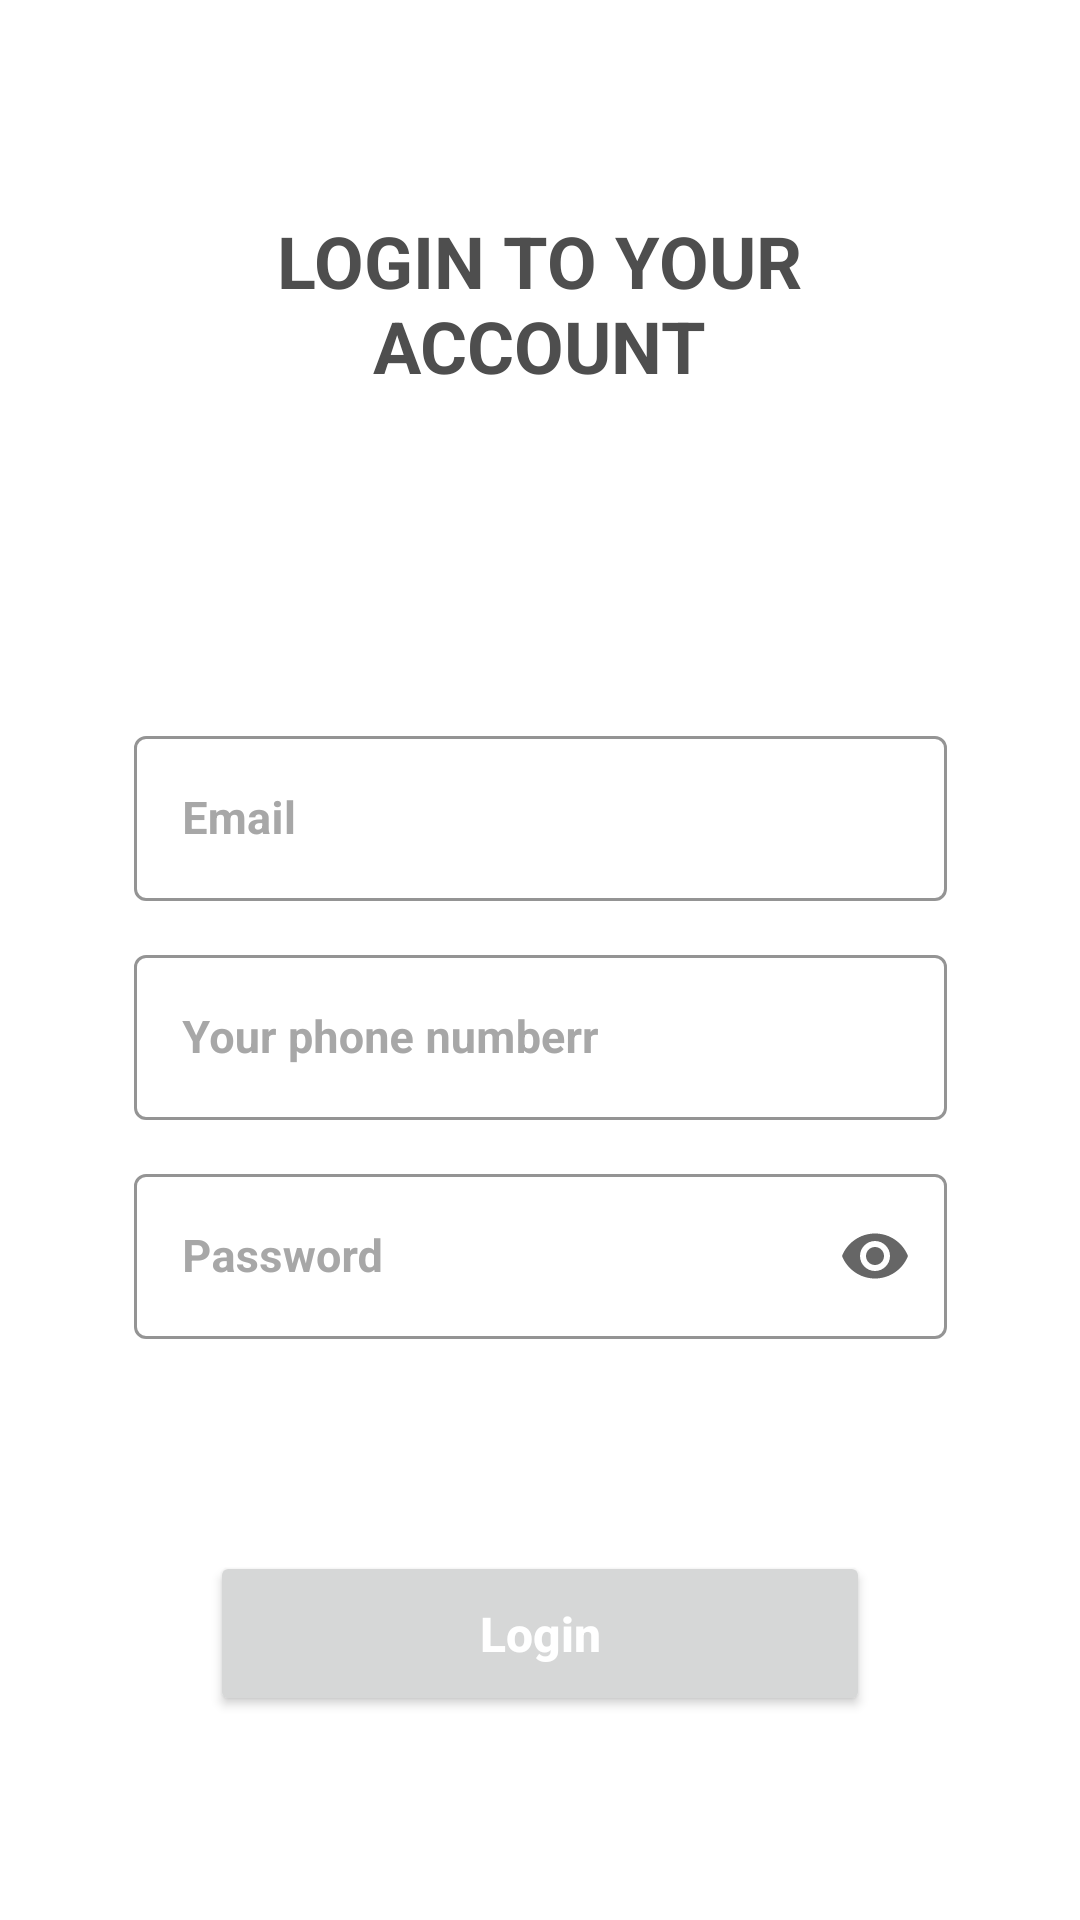

Write the Android layout XML for this screen, with the resource values it uses.
<!-- AndroidManifest.xml: application theme Theme.PhoneDir -->
<!-- res/layout/activity_login.xml -->
<?xml version="1.0" encoding="utf-8"?>
<androidx.constraintlayout.widget.ConstraintLayout xmlns:android="http://schemas.android.com/apk/res/android"
    xmlns:app="http://schemas.android.com/apk/res-auto"
    xmlns:tools="http://schemas.android.com/tools"
    android:id="@+id/main"
    android:layout_width="match_parent"
    android:layout_height="match_parent"
    tools:context=".views.LoginActivity">

    <com.google.android.material.textfield.TextInputLayout
        android:id="@+id/txtUsername"
        style="@style/Widget.MaterialComponents.TextInputLayout.OutlinedBox"
        android:layout_width="271dp"
        android:layout_height="63dp"
        android:layout_marginStart="70dp"
        android:layout_marginTop="240dp"
        android:layout_marginEnd="70dp"
        android:hint="Email"
        android:textColorHint="#A7A7A7"
        app:boxStrokeColor="#EAEAEE"
        app:layout_constraintEnd_toEndOf="parent"
        app:layout_constraintStart_toStartOf="parent"
        app:layout_constraintTop_toTopOf="parent">

        <com.google.android.material.textfield.TextInputEditText
            android:id="@+id/inputEmail"
            android:layout_width="match_parent"
            android:layout_height="55dp"
            android:textColor="#5B5B5B"
            android:textSize="15sp"
            android:textStyle="bold"
            android:inputType="textEmailAddress"
            tools:ignore="TouchTargetSizeCheck" />
    </com.google.android.material.textfield.TextInputLayout>

    <com.google.android.material.textfield.TextInputLayout
        android:id="@+id/txtPhoneNumber"
        style="@style/Widget.MaterialComponents.TextInputLayout.OutlinedBox"
        android:layout_width="271dp"
        android:layout_height="63dp"
        android:layout_marginStart="70dp"
        android:layout_marginEnd="70dp"
        android:layout_marginTop="10dp"
        android:hint="Your phone numberr"
        android:textColorHint="#A7A7A7"
        app:boxStrokeColor="#EAEAEE"
        app:layout_constraintEnd_toEndOf="parent"
        app:layout_constraintStart_toStartOf="parent"
        app:layout_constraintTop_toBottomOf="@+id/txtUsername">

        <com.google.android.material.textfield.TextInputEditText
            android:id="@+id/inputPhoneNumber"
            android:layout_width="match_parent"
            android:layout_height="55dp"
            android:inputType="phone"
            android:textColor="#5B5B5B"
            android:textSize="15sp"
            android:textStyle="bold"
            tools:ignore="TouchTargetSizeCheck" />
    </com.google.android.material.textfield.TextInputLayout>

    <com.google.android.material.textfield.TextInputLayout
        android:id="@+id/txtPassword"
        style="@style/Widget.MaterialComponents.TextInputLayout.OutlinedBox"
        android:layout_width="271dp"
        android:layout_height="63dp"
        android:layout_marginStart="70dp"
        android:layout_marginEnd="70dp"
        android:layout_marginTop="10dp"
        android:hint="Password"
        android:textColorHint="#A7A7A7"
        app:boxStrokeColor="#EAEAEE"
        app:endIconMode="password_toggle"
        app:layout_constraintEnd_toEndOf="parent"
        app:layout_constraintStart_toStartOf="parent"
        app:layout_constraintTop_toBottomOf="@+id/txtPhoneNumber">

        <com.google.android.material.textfield.TextInputEditText
            android:id="@+id/inputPassword"
            android:layout_width="match_parent"
            android:layout_height="55dp"
            android:textColor="#5B5B5B"
            android:textSize="15sp"
            android:inputType="textPassword"
            android:textStyle="bold"
            tools:ignore="TouchTargetSizeCheck" />
    </com.google.android.material.textfield.TextInputLayout>


    <FrameLayout
        android:layout_width="match_parent"
        android:layout_height="wrap_content"
        app:layout_constraintBottom_toBottomOf="parent"
        app:layout_constraintEnd_toEndOf="parent"
        app:layout_constraintStart_toStartOf="parent"
        app:layout_constraintTop_toBottomOf="@+id/txtPassword">

        <ProgressBar
            android:id="@+id/progress_circular"
            android:layout_width="30dp"
            android:layout_height="30dp"
            android:layout_gravity="center"
            android:visibility="visible" />

        <Button
            android:id="@+id/login_button"
            android:layout_width="match_parent"
            android:layout_height="55dp"
            android:layout_marginHorizontal="70dp"
            android:text="@string/login"
            android:textAlignment="center"
            android:textAllCaps="false"
            android:textColor="#FFFFFF"
            android:textSize="16sp"
            android:textStyle="bold" />

    </FrameLayout>







    <TextView
        android:id="@+id/textView7"
        android:layout_width="286dp"
        android:layout_height="66dp"
        android:text="LOGIN TO YOUR ACCOUNT"
        android:textAlignment="center"
        android:textColor="#4E4E4E"
        android:textSize="24sp"
        android:textStyle="normal|bold"
        app:layout_constraintBottom_toTopOf="@+id/txtUsername"
        app:layout_constraintEnd_toEndOf="parent"
        app:layout_constraintHorizontal_bias="0.496"
        app:layout_constraintStart_toStartOf="parent"
        app:layout_constraintTop_toTopOf="parent"
        app:layout_constraintVertical_bias="0.407" />

   

</androidx.constraintlayout.widget.ConstraintLayout>
<!-- resources referenced by this layout -->
<resources>
  <string name="login">Login</string>
  <style name="Theme.PhoneDir" parent="Theme.MaterialComponents.Light.DarkActionBar">
          
          <item name="colorPrimary">@color/purple_500</item>
          <item name="colorPrimaryVariant">@color/purple_700</item>
          <item name="colorOnPrimary">@color/white</item>
          
          <item name="colorSecondary">@color/teal_200</item>
          <item name="colorSecondaryVariant">@color/teal_700</item>
          <item name="colorOnSecondary">@color/black</item>
          
          <item name="android:statusBarColor">?attr/colorPrimaryVariant</item>
          
      </style>
  <color name="purple_500">#FF6200EE</color>
  <color name="purple_700">#FF3700B3</color>
  <color name="white">#FFFFFFFF</color>
  <color name="teal_200">#FF03DAC5</color>
  <color name="teal_700">#FF018786</color>
  <color name="black">#FF000000</color>
</resources>
